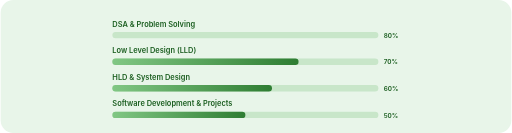
t = 0.00 s
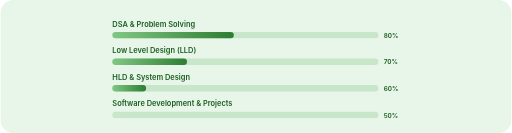
t = 0.60 s
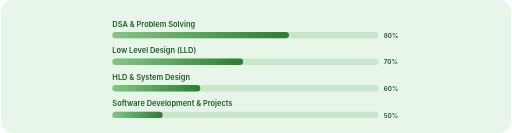
t = 0.98 s
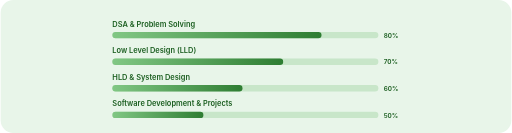
t = 1.35 s
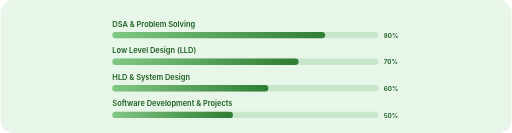
t = 1.73 s
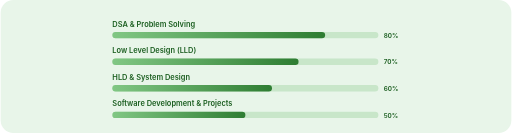
t = 2.10 s

The animated SVG that drew these frames (rendered in a browser with its animation timeline set to each time). Animation: 1 CSS @keyframes rule; one cycle of 2.10 s.

<svg xmlns="http://www.w3.org/2000/svg" viewBox="0 0 960 250" width="100%" fill="none">
  <defs>
    <linearGradient id="barGrad" x1="0" y1="0" x2="100%" y2="0">
      <stop offset="0%" stop-color="#81C784"/>
      <stop offset="100%" stop-color="#2E7D32"/>
    </linearGradient>
    <style>
      @keyframes fillBar { from { width: 0; } }
      .bar { animation: fillBar 1.5s ease-out forwards; }
    </style>
  </defs>
  
  <rect width="960" height="250" rx="24" fill="#E8F5E9"/>
  
  <g transform="translate(180, 5)" font-family="'Inter', 'Segoe UI', sans-serif" font-size="14" fill="#1B5E20" font-weight="600">
    <text x="30" y="45">DSA &amp; Problem Solving</text>
    <rect x="30" y="55" width="500" height="12" rx="6" fill="#C8E6C9"/>
    <rect x="30" y="55" width="400" height="12" rx="6" fill="url(#barGrad)" class="bar"/>
    <text x="540" y="66" font-size="12">80%</text>

    <text x="30" y="95">Low Level Design (LLD)</text>
    <rect x="30" y="105" width="500" height="12" rx="6" fill="#C8E6C9"/>
    <rect x="30" y="105" width="350" height="12" rx="6" fill="url(#barGrad)" class="bar" style="animation-delay: 0.2s"/>
    <text x="540" y="116" font-size="12">70%</text>

    <text x="30" y="145">HLD &amp; System Design</text>
    <rect x="30" y="155" width="500" height="12" rx="6" fill="#C8E6C9"/>
    <rect x="30" y="155" width="300" height="12" rx="6" fill="url(#barGrad)" class="bar" style="animation-delay: 0.4s"/>
    <text x="540" y="166" font-size="12">60%</text>

    <text x="30" y="195">Software Development &amp; Projects</text>
    <rect x="30" y="205" width="500" height="12" rx="6" fill="#C8E6C9"/>
    <rect x="30" y="205" width="250" height="12" rx="6" fill="url(#barGrad)" class="bar" style="animation-delay: 0.6s"/>
    <text x="540" y="216" font-size="12">50%</text>
  </g>
</svg>
